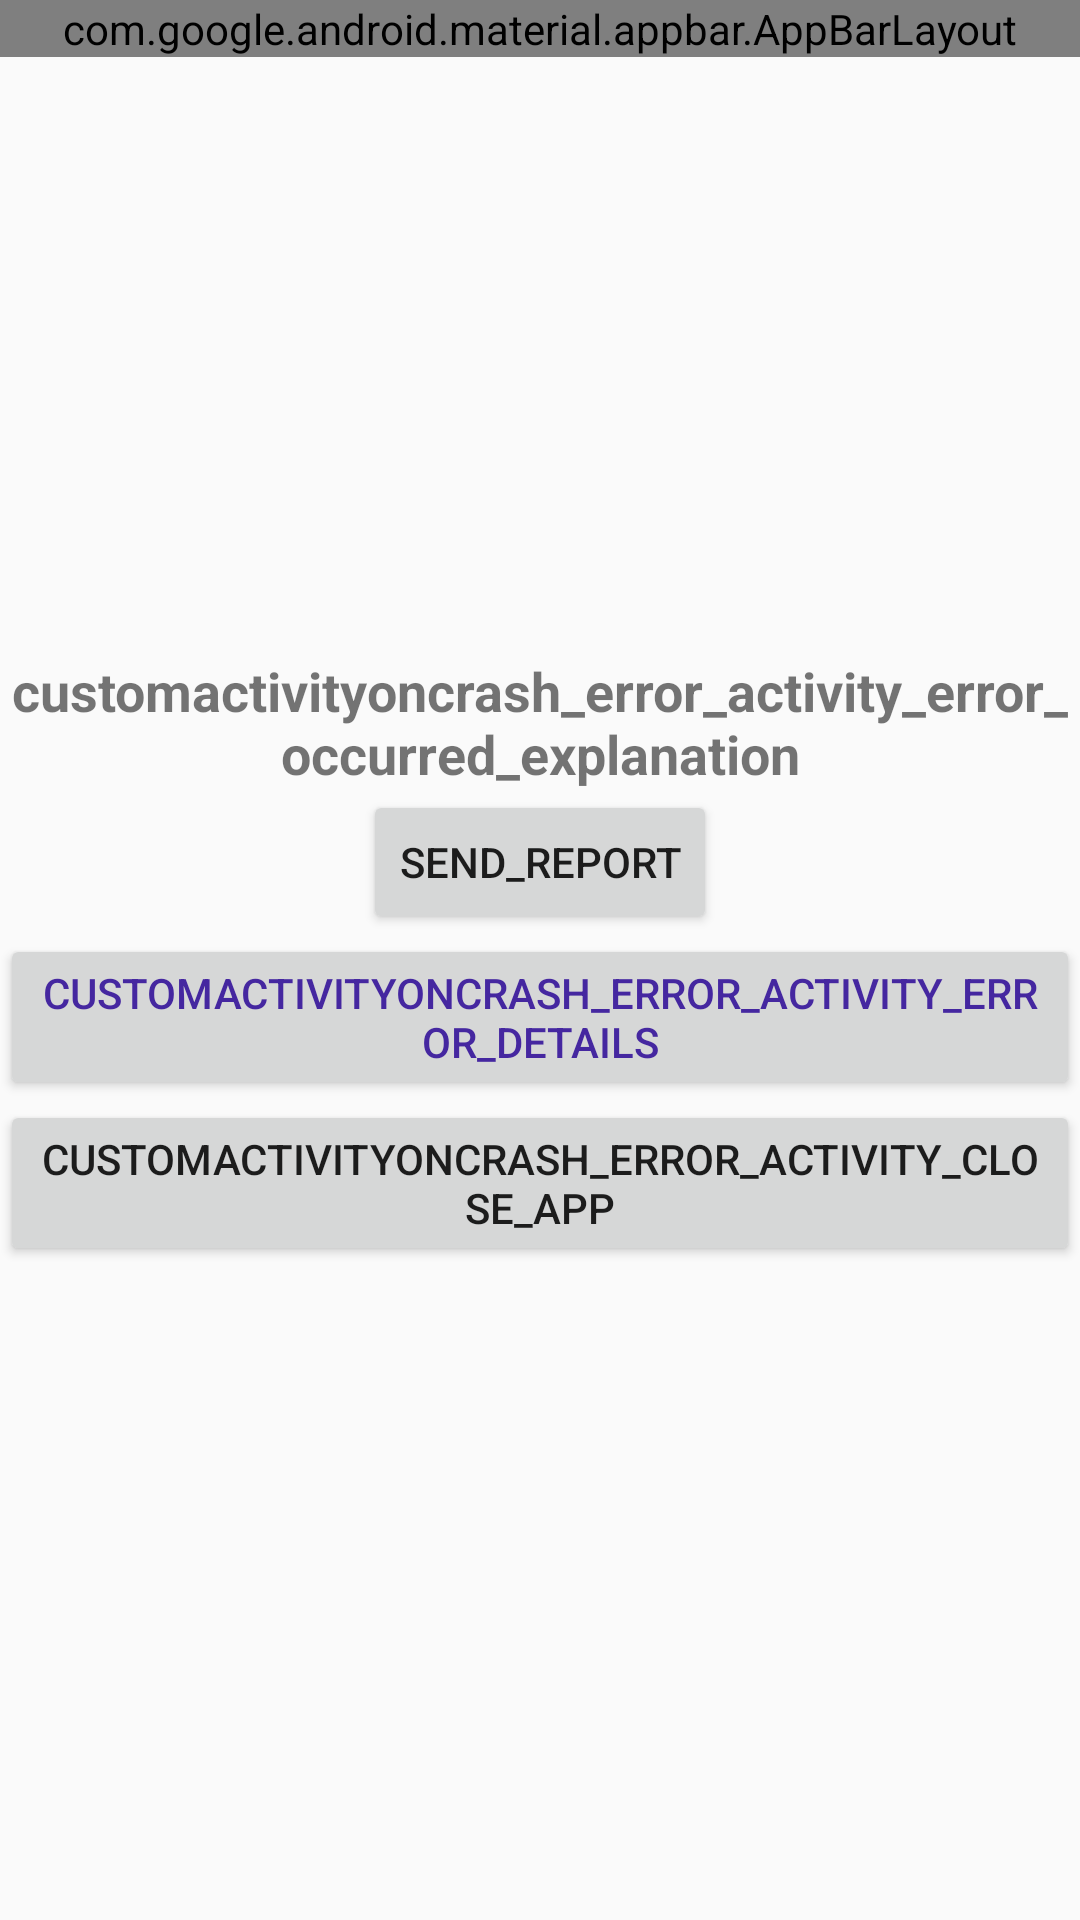

Produce the Android XML layout that renders to this screen, including the resource entries it uses.
<!-- AndroidManifest.xml: application theme AppTheme -->
<!-- res/layout/error_activity.xml -->
<?xml version="1.0" encoding="utf-8"?>
<androidx.coordinatorlayout.widget.CoordinatorLayout
    xmlns:android="http://schemas.android.com/apk/res/android"
    xmlns:app="http://schemas.android.com/apk/res-auto"
    xmlns:tools="http://schemas.android.com/tools"
    android:background="@android:color/transparent"
    android:layout_width="match_parent"
    android:layout_height="match_parent">

    <com.google.android.material.appbar.AppBarLayout
        android:layout_width="match_parent"
        android:layout_height="wrap_content"
        android:id="@+id/app_bar_layout">

        <androidx.appcompat.widget.Toolbar
            android:id="@+id/toolbar"
            android:background="@color/colorActionBar"
            android:layout_width="match_parent"
            android:layout_height="wrap_content"
            android:theme="@style/AppBarOverlay"
            android:popupTheme="@style/PopupOverlay" />
    </com.google.android.material.appbar.AppBarLayout>

    <RelativeLayout
        android:layout_width="match_parent"
        android:layout_height="match_parent"
        android:gravity="center">

        <ScrollView
            android:layout_width="match_parent"
            android:layout_height="wrap_content"
            tools:ignore="UselessParent">

            <LinearLayout
                android:layout_width="match_parent"
                android:layout_height="wrap_content"
                android:gravity="center"
                android:orientation="vertical"
                >

                <ImageView
                    android:id="@+id/customactivityoncrash_error_activity_image"
                    android:layout_width="wrap_content"
                    android:layout_height="wrap_content"
                    android:contentDescription="@null"
                     />

                <TextView
                    android:layout_width="wrap_content"
                    android:layout_height="wrap_content"
                   
                    android:gravity="center"
                    android:text="customactivityoncrash_error_activity_error_occurred_explanation"
                    android:textSize="18sp"
                    android:textStyle="bold" />

                <Button
                    android:id="@+id/report_button"
                    android:layout_width="wrap_content"
                    android:layout_height="wrap_content"
                    
                    android:text="send_report" />

                <Button
                    android:id="@+id/customactivityoncrash_error_activity_more_info_button"
                  
                    android:layout_width="wrap_content"
                    android:layout_height="wrap_content"
                    android:text="customactivityoncrash_error_activity_error_details"
                    android:textColor="?android:colorPrimary" />

                <Button
                    android:id="@+id/customactivityoncrash_error_activity_restart_button"
                  
                    android:layout_width="wrap_content"
                    android:layout_height="wrap_content"
                    
                    android:text="customactivityoncrash_error_activity_close_app" />
            </LinearLayout>
        </ScrollView>
    </RelativeLayout>
</androidx.coordinatorlayout.widget.CoordinatorLayout>
<!-- resources referenced by this layout -->
<resources>
  <color name="colorActionBar">#4527a0</color>
  <style name="AppBarOverlay" parent="@android:style/Theme.Material.Light.DarkActionBar" />
  <style name="PopupOverlay" parent="@android:style/Theme.Material.Light.DarkActionBar" />
  <style name="AppTheme" parent="Base.AppTheme" />
  <style name="Base.AppTheme" parent="@android:style/Theme.Material.Light.DarkActionBar">
          
          <item name="android:colorPrimary">@color/colorPrimary</item>
          <item name="android:colorPrimaryDark">@color/colorPrimaryDark</item>
          <item name="android:colorAccent">@color/colorAccent</item>
          <item name="android:windowAllowReturnTransitionOverlap">true</item>
          <item name="android:windowAllowEnterTransitionOverlap">true</item>
      </style>
  <color name="colorPrimary">#4527a0</color>
  <color name="colorPrimaryDark">#4D3294</color>
  <color name="colorAccent">#D81B60</color>
</resources>
